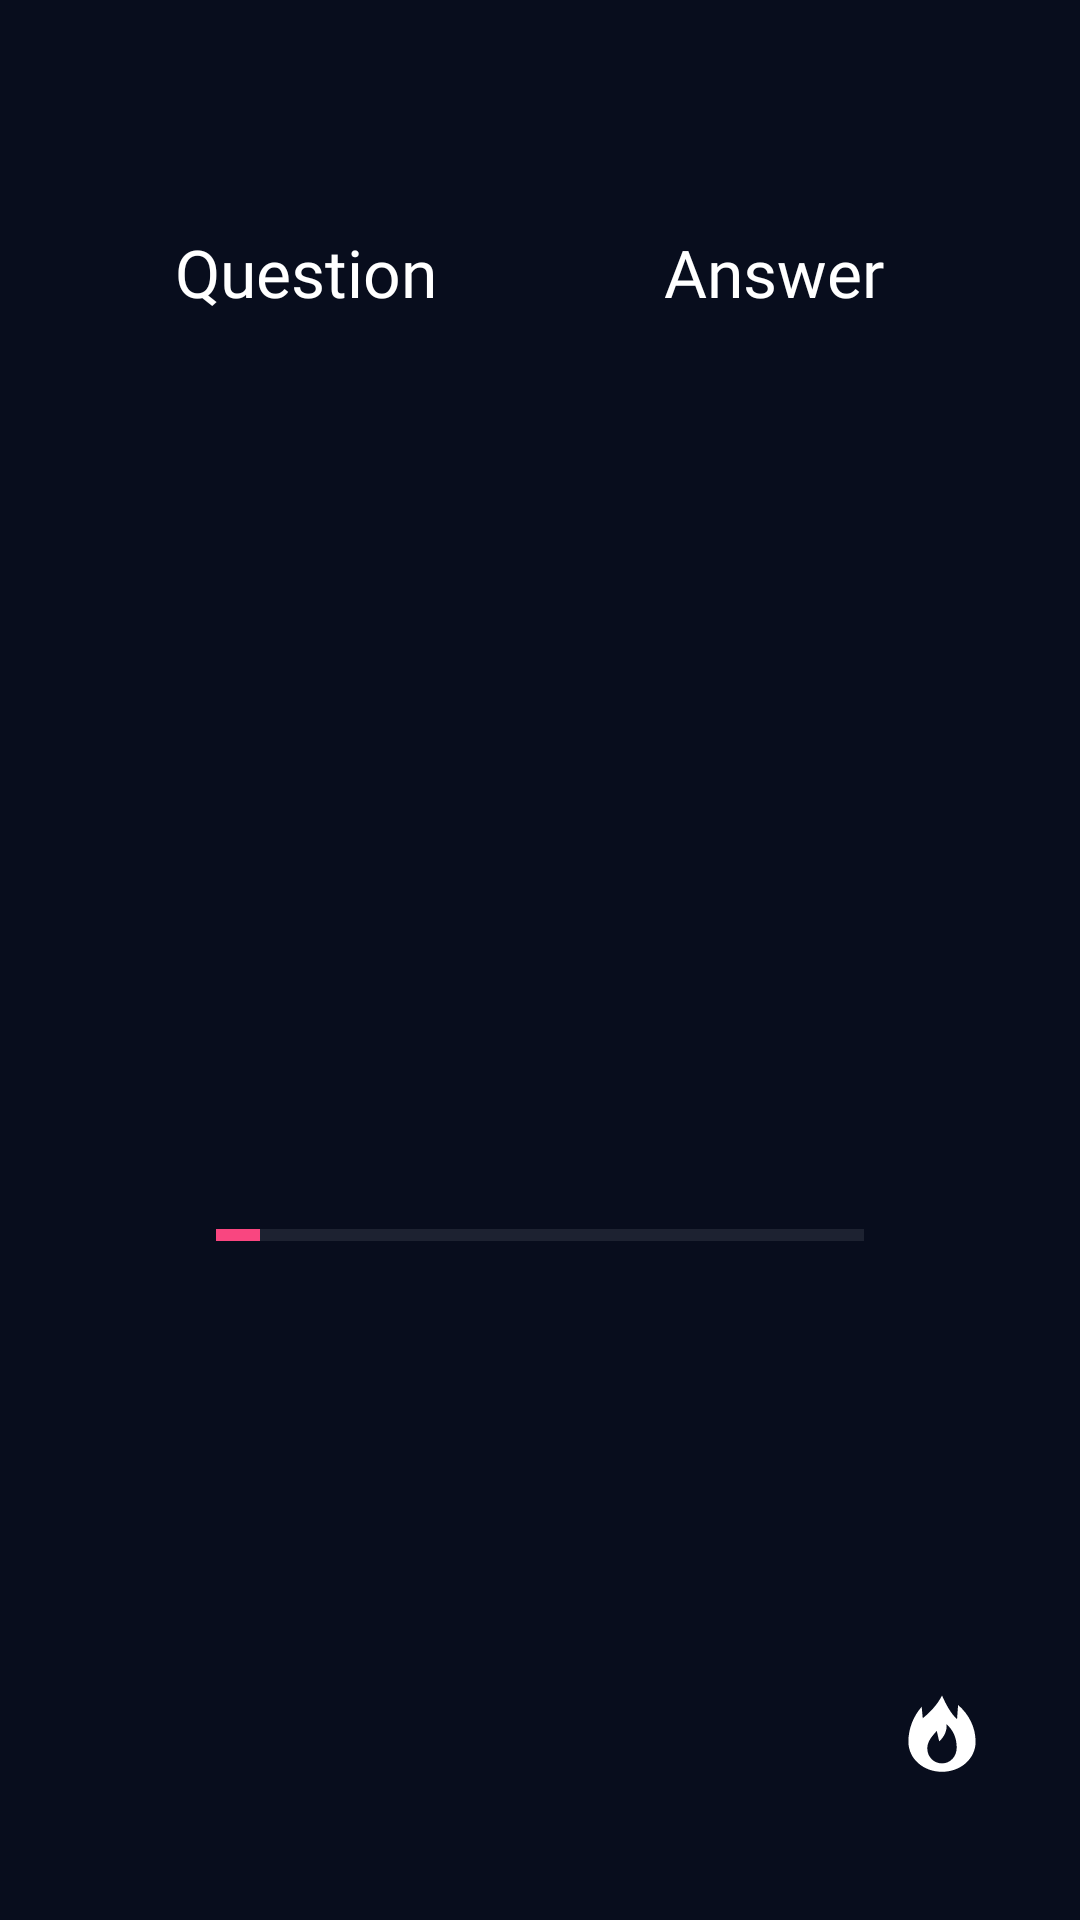

Layout XML and referenced resources for this Android screen:
<!-- AndroidManifest.xml: application theme Theme.DiceMania -->
<!-- res/layout/activity_game_summary.xml -->
<?xml version="1.0" encoding="utf-8"?>
<androidx.constraintlayout.widget.ConstraintLayout
        xmlns:android="http://schemas.android.com/apk/res/android"
        xmlns:app="http://schemas.android.com/apk/res-auto"
        android:layout_width="match_parent"
        android:layout_height="match_parent"
        android:background="@color/dice_dark_blue"
        android:padding="20dp">

    
    <androidx.constraintlayout.widget.Guideline
            android:id="@+id/summaryCenterGuide"
            android:layout_width="wrap_content"
            android:layout_height="wrap_content"
            android:orientation="vertical"
            app:layout_constraintGuide_percent="0.5" />

    
    <TextView
            android:id="@+id/summaryQuestionLabel"
            android:layout_width="0dp"
            android:layout_height="wrap_content"
            android:layout_marginTop="56dp"
            android:layout_marginStart="12dp"
            android:layout_marginEnd="8dp"
            android:gravity="center"
            android:text="@string/label_question"
            android:textColor="@color/white"
            android:textSize="22sp"
            android:fontFamily="@font/montserrat_bold"
            app:layout_constraintTop_toTopOf="parent"
            app:layout_constraintStart_toStartOf="parent"
            app:layout_constraintEnd_toStartOf="@id/summaryCenterGuide" />

    
    <TextView
            android:id="@+id/summaryAnswerLabel"
            android:layout_width="0dp"
            android:layout_height="wrap_content"
            android:layout_marginTop="56dp"
            android:layout_marginStart="8dp"
            android:layout_marginEnd="12dp"
            android:gravity="center"
            android:text="@string/label_answer"
            android:textColor="@color/white"
            android:textSize="22sp"
            android:fontFamily="@font/montserrat_bold"
            app:layout_constraintTop_toTopOf="parent"
            app:layout_constraintStart_toEndOf="@id/summaryCenterGuide"
            app:layout_constraintEnd_toEndOf="parent" />

    
    <TextView
            android:id="@+id/summaryQuestionDie"
            android:layout_width="0dp"
            android:layout_height="wrap_content"
            android:layout_marginTop="18dp"
            android:layout_marginStart="12dp"
            android:layout_marginEnd="8dp"
            android:gravity="center"
            android:textColor="@color/white"
            android:textSize="40sp"
            android:textStyle="bold"
            android:fontFamily="@font/montserrat_extrabold"
            app:layout_constraintTop_toBottomOf="@id/summaryQuestionLabel"
            app:layout_constraintStart_toStartOf="parent"
            app:layout_constraintEnd_toStartOf="@id/summaryCenterGuide" />

    
    <TextView
            android:id="@+id/summaryAnswerDie"
            android:layout_width="0dp"
            android:layout_height="wrap_content"
            android:layout_marginTop="18dp"
            android:layout_marginStart="8dp"
            android:layout_marginEnd="12dp"
            android:gravity="center"
            android:textColor="@color/white"
            android:textSize="40sp"
            android:textStyle="bold"
            android:fontFamily="@font/montserrat_extrabold"
            app:layout_constraintTop_toBottomOf="@id/summaryAnswerLabel"
            app:layout_constraintStart_toEndOf="@id/summaryCenterGuide"
            app:layout_constraintEnd_toEndOf="parent" />

    
    <TextView
            android:id="@+id/summaryQuestionType"
            android:layout_width="0dp"
            android:layout_height="wrap_content"
            android:layout_marginTop="8dp"
            android:layout_marginStart="12dp"
            android:layout_marginEnd="8dp"
            android:gravity="center"
            android:textColor="@color/white"
            android:textSize="22sp"
            android:fontFamily="@font/montserrat_regular"
            app:layout_constraintTop_toBottomOf="@id/summaryQuestionDie"
            app:layout_constraintStart_toStartOf="parent"
            app:layout_constraintEnd_toStartOf="@id/summaryCenterGuide" />

    
    <TextView
            android:id="@+id/summaryAnswerType"
            android:layout_width="0dp"
            android:layout_height="wrap_content"
            android:layout_marginTop="8dp"
            android:layout_marginStart="8dp"
            android:layout_marginEnd="12dp"
            android:gravity="center"
            android:textColor="@color/white"
            android:textSize="22sp"
            android:fontFamily="@font/montserrat_regular"
            app:layout_constraintTop_toBottomOf="@id/summaryAnswerDie"
            app:layout_constraintStart_toEndOf="@id/summaryCenterGuide"
            app:layout_constraintEnd_toEndOf="parent" />

    
    <androidx.constraintlayout.widget.Barrier
            android:id="@+id/summaryTopContentBottom"
            android:layout_width="wrap_content"
            android:layout_height="wrap_content"
            app:barrierDirection="bottom"
            app:constraint_referenced_ids="summaryQuestionType,summaryAnswerType" />


    
    <TextView
            android:id="@+id/summaryQuestionNumber"
            android:layout_width="wrap_content"
            android:layout_height="wrap_content"
            android:layout_marginTop="24dp"
            android:layout_marginBottom="12dp"
            android:gravity="center"
            android:textColor="@color/white"
            android:textSize="24sp"
            android:textStyle="bold"
            android:fontFamily="@font/montserrat_extrabold"
            app:layout_constraintTop_toBottomOf="@id/summaryTopContentBottom"
            app:layout_constraintStart_toStartOf="parent"
            app:layout_constraintEnd_toEndOf="parent"
    />

    
    <ProgressBar
            android:id="@+id/summaryProgress"
            style="?android:attr/progressBarStyleHorizontal"
            android:layout_width="0dp"
            android:layout_height="8dp"
            android:layout_marginStart="52dp"
            android:layout_marginTop="8dp"
            android:layout_marginEnd="52dp"
            android:layout_marginBottom="20dp"
            android:max="15"
            android:indeterminate="false"
            android:progress="1"
            android:progressTint="@color/hot_pink"
            android:progressBackgroundTint="@color/progress_track"
            app:layout_constraintTop_toBottomOf="@id/summaryQuestionNumber"
            app:layout_constraintBottom_toTopOf="@id/summaryScore"
            app:layout_constraintStart_toStartOf="parent"
            app:layout_constraintEnd_toEndOf="parent" />

    
    <TextView
            android:id="@+id/summaryScore"
            android:layout_width="0dp"
            android:layout_height="wrap_content"
            android:layout_marginStart="4dp"
            android:layout_marginEnd="8dp"
            android:layout_marginBottom="28dp"
            android:gravity="start"
            android:textColor="@color/white"
            android:textSize="20sp"
            android:fontFamily="@font/montserrat_bold"
            app:layout_constraintBottom_toBottomOf="parent"
            app:layout_constraintStart_toStartOf="parent"
            app:layout_constraintEnd_toStartOf="@id/summaryCenterGuide" />

    
    <LinearLayout
            android:id="@+id/summaryStreakGroup"
            android:layout_width="wrap_content"
            android:layout_height="wrap_content"
            android:layout_marginEnd="4dp"
            android:layout_marginBottom="28dp"
            android:gravity="center_vertical"
            android:orientation="horizontal"
            app:layout_constraintBottom_toBottomOf="parent"
            app:layout_constraintEnd_toEndOf="parent">

        <ImageView
                android:id="@+id/summaryStreakFlame"
                android:layout_width="28dp"
                android:layout_height="28dp"
                android:src="@drawable/ic_flame"
                android:contentDescription="@string/streak_flame_description" />

        <TextView
                android:id="@+id/summaryStreak"
                android:layout_width="wrap_content"
                android:layout_height="wrap_content"
                android:layout_marginStart="8dp"
                android:textColor="@color/white"
                android:textSize="20sp"
                android:fontFamily="@font/montserrat_bold" />
    </LinearLayout>

</androidx.constraintlayout.widget.ConstraintLayout>
<!-- resources referenced by this layout -->
<resources>
  <color name="dice_dark_blue">#080D1D</color>
  <color name="hot_pink">#F94680</color>
  <color name="progress_track">#55FFFFFF</color>
  <color name="white">#FFFFFFFF</color>
  <!-- drawable ic_flame (drawable) -->
  <vector xmlns:android="http://schemas.android.com/apk/res/android"
          android:width="32dp"
          android:height="32dp"
          android:viewportWidth="24"
          android:viewportHeight="24">
  
      
      <path
              android:fillColor="#FFFFFFFF"
              android:fillType="evenOdd"
              android:pathData="M12,1 C10.7,3.6 8.7,5.7 6.5,7.5 L6.2,4.2 C3.8,7 2.4,10.4 2.4,14.2 C2.4,19.1 6.7,22.8 12,22.8 C17.3,22.8 21.6,19.1 21.6,14.2 C21.6,10.1 19.7,6.4 16.6,3.7 L16.3,7.8 C14.5,6.1 13.2,3.7 12,1 Z M12,20.4 C9.6,20.4 7.8,18.5 7.8,16.1 C7.8,14.2 9,12.8 10.5,11.1 L11.2,14.1 C12.6,12.9 13.5,11 13.3,9.2 C15.2,10.9 16.2,13.1 16.2,15.9 C16.2,18.4 14.4,20.4 12,20.4 Z" />
  </vector>
  <string name="label_answer">Answer</string>
  <string name="label_question">Question</string>
  <string name="streak_flame_description">Flame showing your current streak</string>
  <style name="Theme.DiceMania" parent="Base.Theme.DiceMania" />
  <style name="Base.Theme.DiceMania" parent="Theme.Material3.DayNight.NoActionBar">
          
          
      </style>
</resources>
